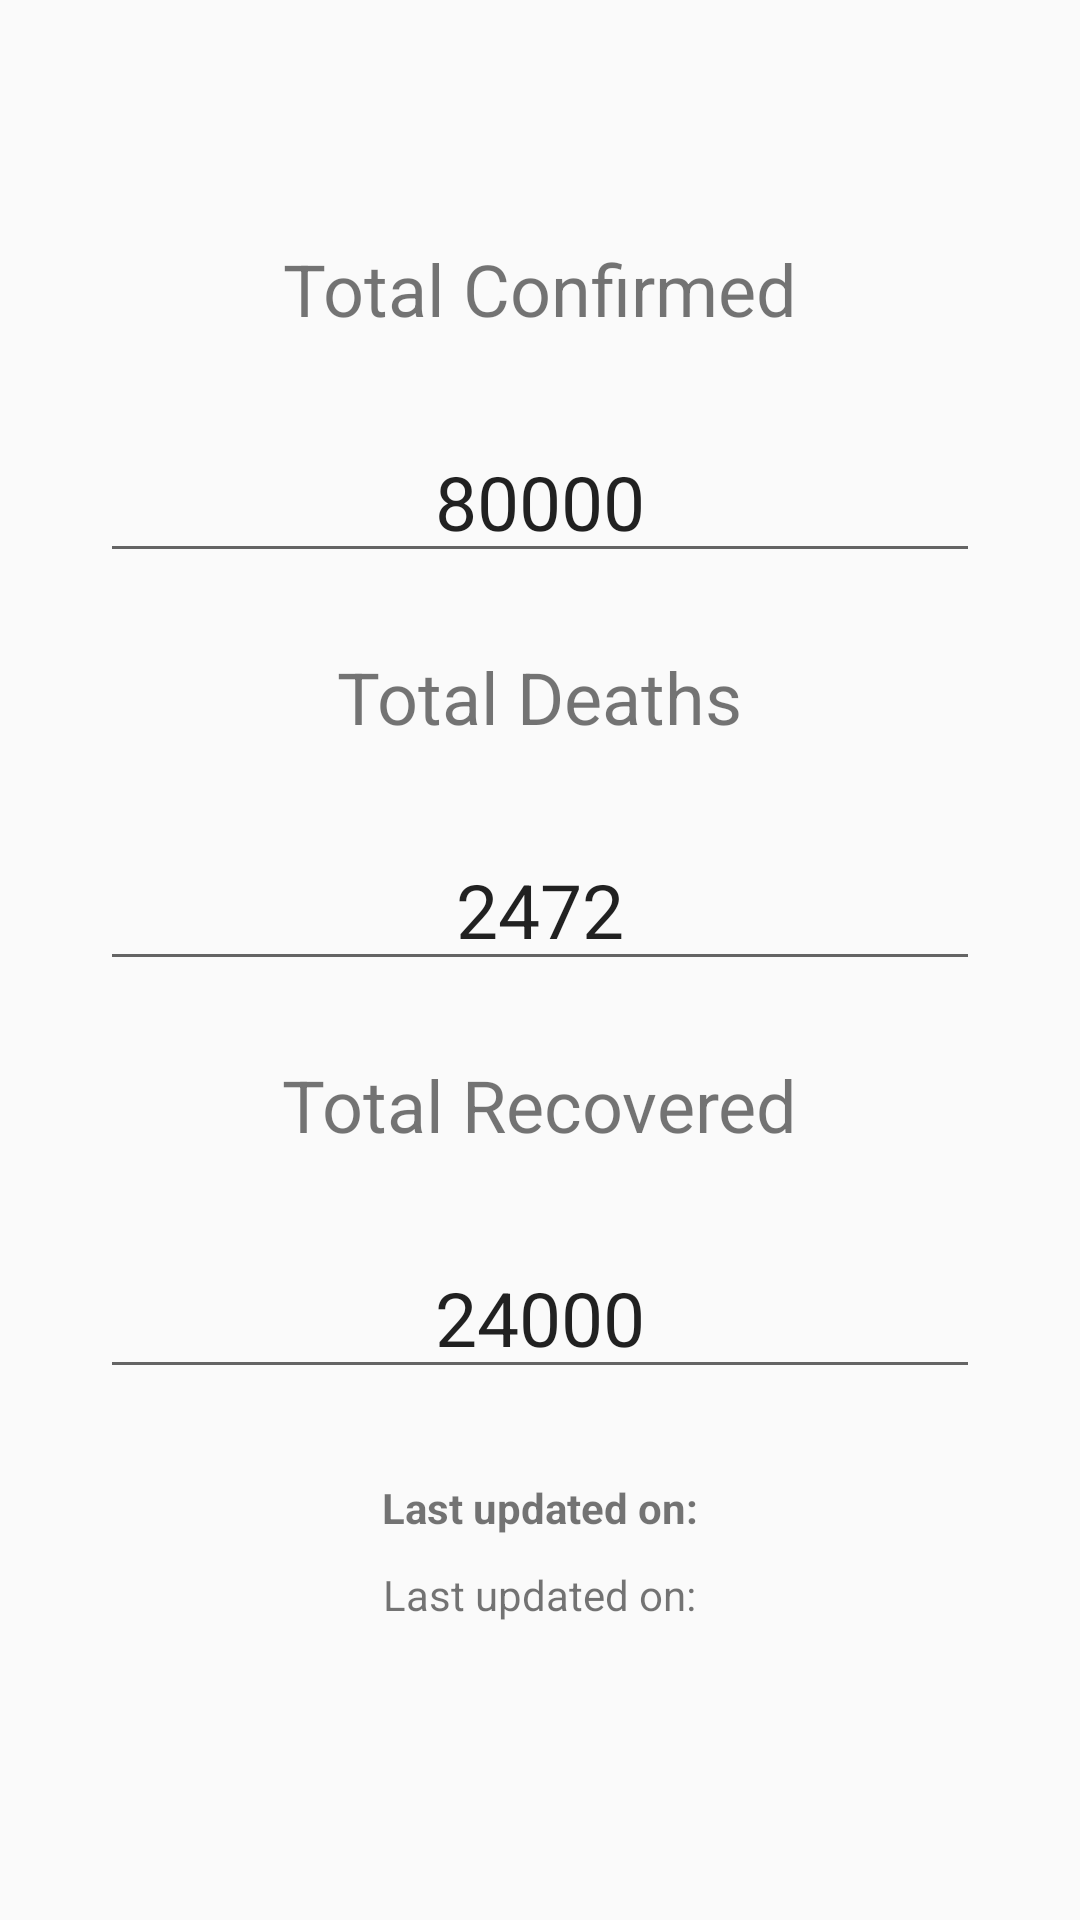

The Android layout XML behind this screen, and the referenced resources:
<!-- AndroidManifest.xml: application theme AppTheme -->
<!-- res/layout/activity_main_data.xml -->
<?xml version="1.0" encoding="utf-8"?>
<RelativeLayout xmlns:android="http://schemas.android.com/apk/res/android"
    xmlns:app="http://schemas.android.com/apk/res-auto"
    xmlns:tools="http://schemas.android.com/tools"
    android:layout_width="match_parent"
    android:layout_height="match_parent"
    tools:context=".Activity.DataActivity" >

    <EditText
        android:id="@+id/confirmed_text"
        android:layout_width="wrap_content"
        android:layout_height="wrap_content"
        android:layout_below="@id/textConf"
        android:layout_centerHorizontal="true"
        android:layout_marginTop="25dp"
        android:editable="false"
        android:ems="10"
        android:gravity="center"
        android:inputType="number"
        android:text="80000"
        android:textSize="25sp" />

    <EditText
        android:id="@+id/deaths_text"
        android:layout_width="wrap_content"
        android:layout_height="wrap_content"
        android:layout_below="@id/deathsText"
        android:layout_centerHorizontal="true"
        android:layout_marginTop="25dp"
        android:editable="false"
        android:ems="10"
        android:gravity="center"
        android:inputType="number"
        android:text="2472"
        android:textSize="25sp" />

    <EditText
        android:id="@+id/recovered_text"
        android:layout_width="wrap_content"
        android:layout_height="wrap_content"
        android:layout_below="@id/recoveredText"
        android:layout_centerHorizontal="true"
        android:layout_marginTop="25dp"
        android:editable="false"
        android:ems="10"
        android:gravity="center"
        android:inputType="number"
        android:text="24000"
        android:textSize="25sp" />

    <TextView
        android:id="@+id/textConf"
        android:layout_width="wrap_content"
        android:layout_height="wrap_content"
        android:layout_centerHorizontal="true"
        android:layout_marginTop="80dp"
        android:layout_marginBottom="3dp"
        android:text="Total Confirmed"
        android:textSize="24sp" />

    <TextView
        android:id="@+id/deathsText"
        android:layout_width="wrap_content"
        android:layout_height="wrap_content"
        android:layout_below="@id/confirmed_text"
        android:layout_centerHorizontal="true"
        android:layout_marginTop="25dp"
        android:layout_marginBottom="3dp"
        android:text="Total Deaths"
        android:textSize="24sp" />

    <TextView
        android:id="@+id/recoveredText"
        android:layout_width="wrap_content"
        android:layout_height="wrap_content"
        android:layout_below="@id/deaths_text"
        android:layout_centerHorizontal="true"
        android:layout_marginTop="25dp"
        android:layout_marginBottom="3dp"
        android:text="Total Recovered"
        android:textSize="24sp" />

    <TextView
        android:id="@+id/text_update"
        android:layout_width="wrap_content"
        android:layout_height="wrap_content"
        android:layout_below="@id/recovered_text"
        android:layout_centerHorizontal="true"
        android:layout_marginTop="30dp"
        android:text="Last updated on:"
        android:textStyle="bold"/>

    <TextView
        android:id="@+id/last_updated_date"
        android:layout_width="wrap_content"
        android:layout_height="wrap_content"
        android:layout_below="@id/text_update"
        android:layout_centerHorizontal="true"
        android:layout_marginTop="10dp"
        android:text="Last updated on:" />

</RelativeLayout>
<!-- resources referenced by this layout -->
<resources>
  <style name="AppTheme" parent="Theme.AppCompat.Light.NoActionBar">
          
          <item name="colorPrimary">@color/colorMainYellow</item>
          <item name="colorPrimaryDark">@color/colorMainGray</item>
          <item name="colorAccent">@color/white</item>
      </style>
  <color name="colorMainYellow">#ffcc33</color>
  <color name="colorMainGray">#333333</color>
  <color name="white">#FFFFFF</color>
</resources>
